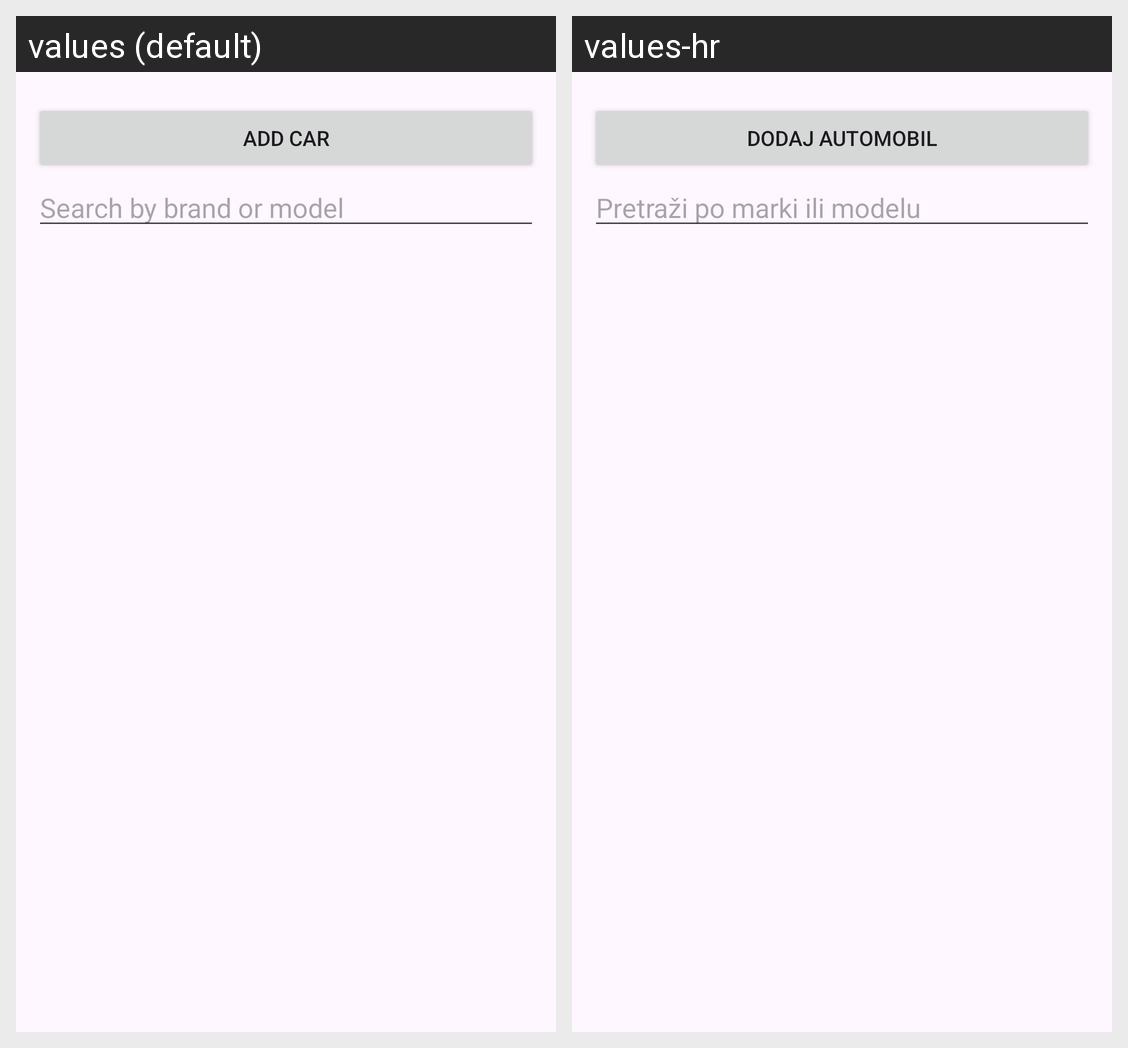

Locale-by-locale string values for the Android screen shown in this grid:
Android screen res/layout/fragment_car_list.xml rendered under 2 locales, left to right: values (default), values-hr. Device: Nexus 5 (rendered at 1080×1920; each locale shown at half size, 540×960, under a caption strip naming it); theme Theme.CarManager.
Strings drawn on this screen, with the default value and each locale's value (text and hints the layout hard-codes, and strings that could not be matched under every locale, appear in the picture but are not listed):

add_car
  values: Add car
  values-hr: Dodaj automobil

search_hint
  values: Search by brand or model
  values-hr: Pretraži po marki ili modelu
